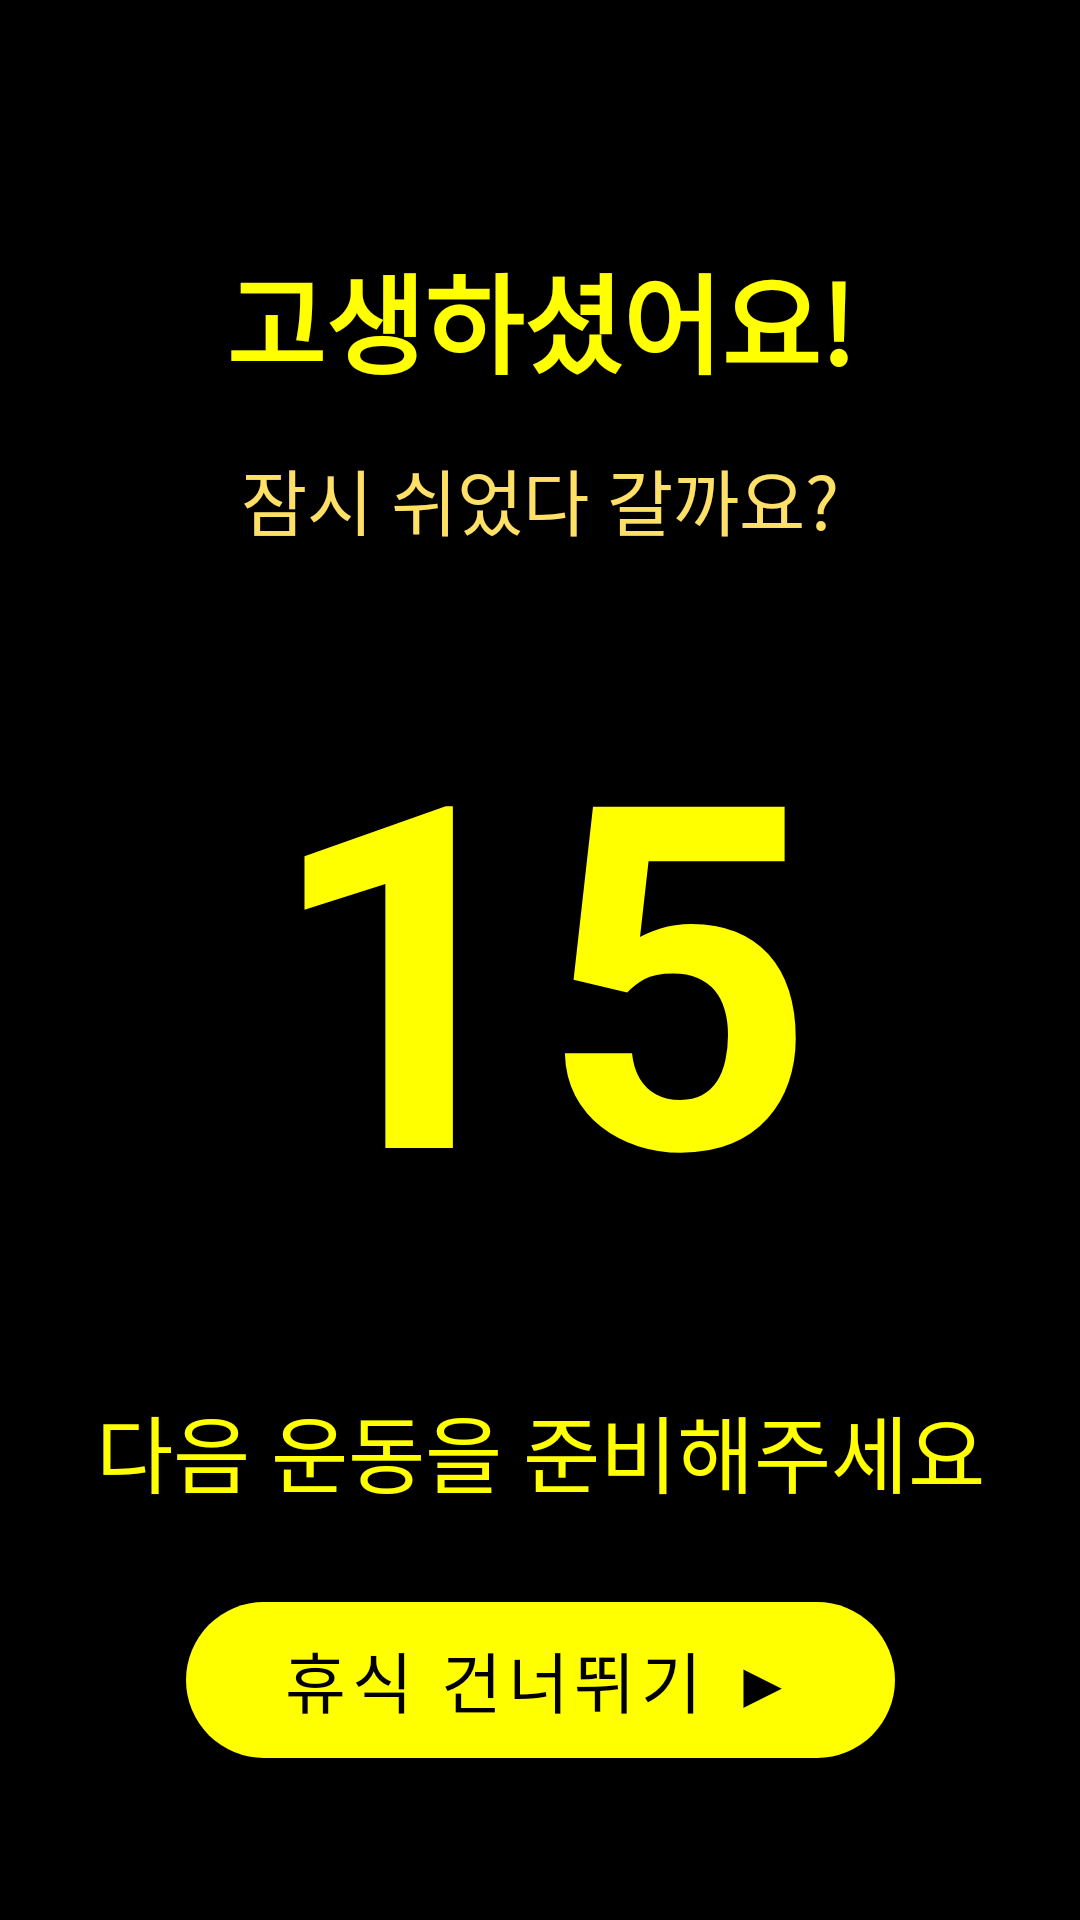

Here is an Android app screen rendered from its layout file. Give the layout XML and the strings, colors and styles it references.
<!-- AndroidManifest.xml: application theme Theme.FallZero -->
<!-- res/layout/fragment_rest.xml -->
<?xml version="1.0" encoding="utf-8"?>
<androidx.constraintlayout.widget.ConstraintLayout
    xmlns:android="http://schemas.android.com/apk/res/android"
    xmlns:app="http://schemas.android.com/apk/res-auto"
    android:layout_width="match_parent"
    android:layout_height="match_parent"
    android:background="@color/background">

    <TextView
        android:id="@+id/tv_title"
        android:layout_width="0dp"
        android:layout_height="wrap_content"
        android:text="고생하셨어요!"
        android:breakStrategy="simple"
        android:hyphenationFrequency="none"
        android:textSize="36sp"
        android:textStyle="bold"
        android:textColor="@color/text_primary"
        android:gravity="center"
        android:layout_marginTop="80dp"
        android:layout_marginLeft="24dp"
        android:layout_marginRight="24dp"
        app:layout_constraintTop_toTopOf="parent"
        app:layout_constraintStart_toStartOf="parent"
        app:layout_constraintEnd_toEndOf="parent" />

    <TextView
        android:id="@+id/tv_subtitle"
        android:layout_width="0dp"
        android:layout_height="wrap_content"
        android:text="잠시 쉬었다 갈까요?"
        android:breakStrategy="simple"
        android:hyphenationFrequency="none"
        android:textSize="24sp"
        android:textColor="@color/text_secondary"
        android:gravity="center"
        android:layout_marginTop="16dp"
        android:layout_marginLeft="24dp"
        android:layout_marginRight="24dp"
        app:layout_constraintTop_toBottomOf="@id/tv_title"
        app:layout_constraintStart_toStartOf="parent"
        app:layout_constraintEnd_toEndOf="parent" />

    <TextView
        android:id="@+id/tv_countdown"
        android:layout_width="wrap_content"
        android:layout_height="wrap_content"
        android:text="15"
        android:breakStrategy="simple"
        android:hyphenationFrequency="none"
        android:textSize="160sp"
        android:textStyle="bold"
        android:textColor="@color/primary"
        app:layout_constraintTop_toTopOf="parent"
        app:layout_constraintBottom_toBottomOf="parent"
        app:layout_constraintStart_toStartOf="parent"
        app:layout_constraintEnd_toEndOf="parent" />

    <TextView
        android:id="@+id/tv_next"
        android:layout_width="0dp"
        android:layout_height="wrap_content"
        android:text="다음 운동을 준비해주세요"
        android:breakStrategy="simple"
        android:hyphenationFrequency="none"
        android:textSize="28sp"
        android:textColor="@color/text_primary"
        android:gravity="center"
        android:layout_marginBottom="24dp"
        android:layout_marginLeft="24dp"
        android:layout_marginRight="24dp"
        app:layout_constraintBottom_toTopOf="@+id/btn_skip_rest"
        app:layout_constraintStart_toStartOf="parent"
        app:layout_constraintEnd_toEndOf="parent" />

    
    <com.google.android.material.button.MaterialButton
        android:id="@+id/btn_skip_rest"
        android:layout_width="wrap_content"
        android:layout_height="64dp"
        android:text="휴식 건너뛰기 ▶"
        android:textSize="22sp"
        android:paddingLeft="32dp"
        android:paddingRight="32dp"
        app:cornerRadius="32dp"
        app:backgroundTint="@color/primary"
        android:textColor="@color/on_primary"
        android:layout_marginBottom="48dp"
        app:layout_constraintBottom_toBottomOf="parent"
        app:layout_constraintStart_toStartOf="parent"
        app:layout_constraintEnd_toEndOf="parent" />

</androidx.constraintlayout.widget.ConstraintLayout>
<!-- resources referenced by this layout -->
<resources>
  <color name="background">#000000</color>
  <color name="on_primary">#000000</color>
  <color name="primary">#FFFF00</color>
  <color name="text_primary">#FFFF00</color>
  <color name="text_secondary">#FFE066</color>
  <style name="Theme.FallZero" parent="Theme.MaterialComponents.DayNight.DarkActionBar">
          <item name="colorPrimary">@color/primary</item>
          <item name="colorPrimaryDark">@color/primary_dark</item>
          <item name="colorAccent">@color/accent</item>
          <item name="android:windowBackground">@color/background</item>
          <item name="android:textColor">@color/text_primary</item>
          <item name="android:textSize">40sp</item>
          
          <item name="android:textColorPrimary">@color/text_primary</item>
          <item name="android:textColorSecondary">@color/text_secondary</item>
          
          <item name="android:textViewStyle">@style/AppTextView</item>
      </style>
  <color name="primary_dark">#CCCC00</color>
  <color name="accent">#FFFF00</color>
  <style name="AppTextView" parent="android:Widget.TextView">
          <item name="android:breakStrategy">simple</item>
          <item name="android:hyphenationFrequency">none</item>
      </style>
</resources>
